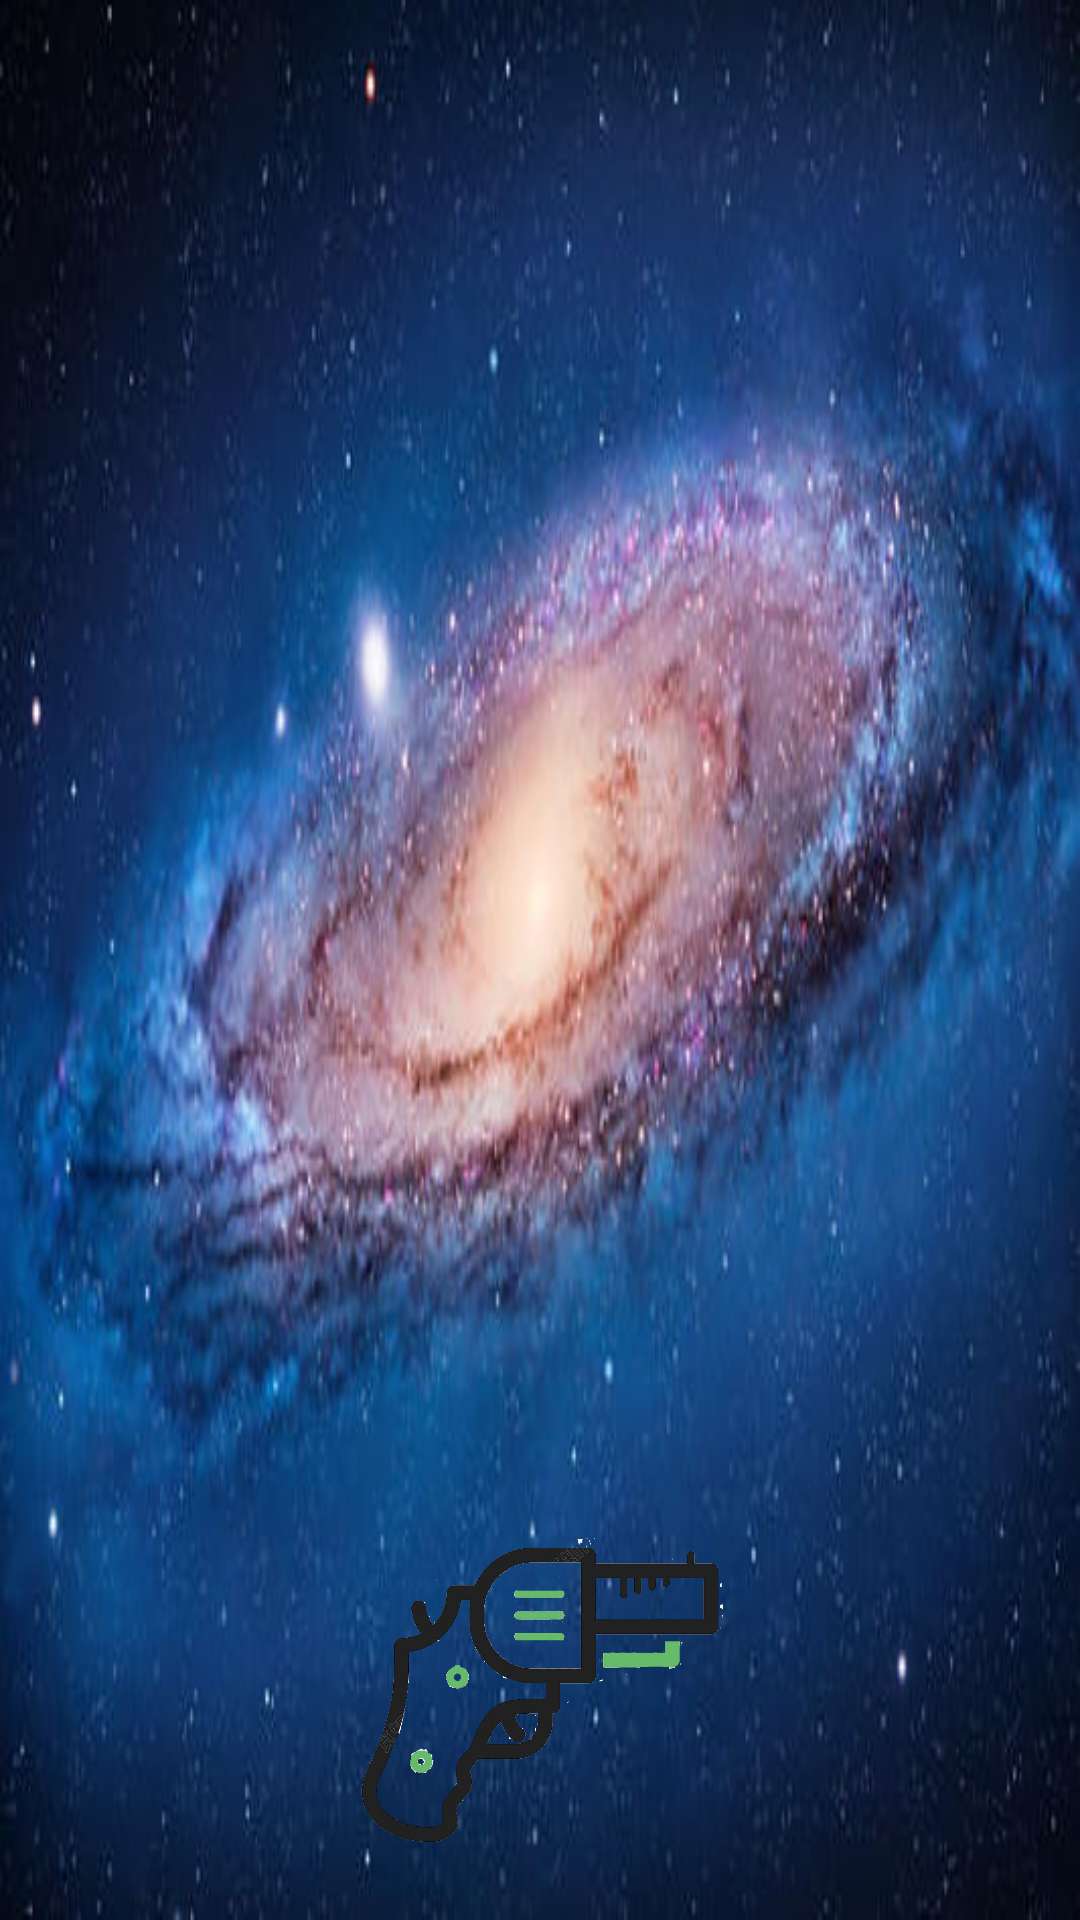

This screen was rendered from an Android layout file. Write that file and the resources it references.
<!-- AndroidManifest.xml: application theme Theme.ForGame -->
<!-- res/layout/activity_game.xml -->
<?xml version="1.0" encoding="utf-8"?>

<RelativeLayout
    xmlns:android="http://schemas.android.com/apk/res/android"
    android:layout_width="match_parent"
    android:layout_height="match_parent"
    android:gravity="center_horizontal"
    >

        <View
            android:id="@+id/v_bg"
            android:layout_width="match_parent"
            android:layout_height="match_parent"
            android:background="@drawable/ic_game_back">

        </View>

        <ImageView
            android:id="@+id/iv_gun"
            android:layout_width="match_parent"
            android:layout_height="150dp"
            android:src="@drawable/ic_gun"
            android:scaleType="fitCenter"
            android:layout_alignParentBottom="true"
            />

</RelativeLayout>
<!-- resources referenced by this layout -->
<resources>
  <!-- drawable ic_game_back: jpg bitmap (drawable-xxhdpi, 31181 bytes) -->
  <!-- drawable ic_gun: png bitmap (drawable-xxhdpi, 90689 bytes) -->
  <style name="Theme.ForGame" parent="Theme.MaterialComponents.DayNight.DarkActionBar.Bridge">
          
          <item name="colorPrimary">@color/purple_500</item>
          <item name="colorPrimaryVariant">@color/purple_700</item>
          <item name="colorOnPrimary">@color/white</item>
          
          <item name="colorSecondary">@color/teal_200</item>
          <item name="colorSecondaryVariant">@color/teal_700</item>
          <item name="colorOnSecondary">@color/black</item>
          
          <item name="android:statusBarColor" tools:targetApi="l">?attr/colorPrimaryVariant</item>
          
      </style>
  <!-- not gathered from this repository: default colours our renderer supplied (Android Studio template values) -->
  <color name="purple_500">#FF6200EE</color>
  <color name="purple_700">#FF3700B3</color>
  <color name="teal_200">#FF03DAC5</color>
  <color name="teal_700">#FF018786</color>
  <color name="black">#FF000000</color>
  <color name="white">#FFFFFFFF</color>
</resources>
